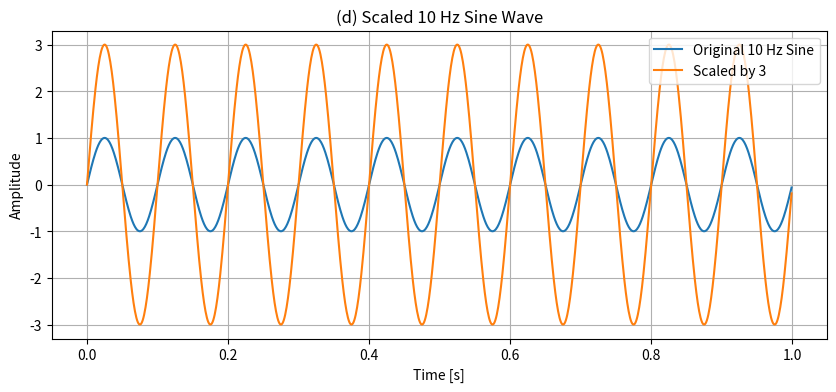

This chart was generated by the following Python code:
import numpy as np
import matplotlib.pyplot as plt
fs = 1000
t = np.linspace(0, 1, fs, endpoint=False)
sine_10 = np.sin(2 * np.pi * 10 * t)
scaled_sine = 3 * sine_10

plt.figure(figsize=(10, 4))
plt.plot(t, sine_10, label="Original 10 Hz Sine")
plt.plot(t, scaled_sine, label="Scaled by 3")
plt.title("(d) Scaled 10 Hz Sine Wave")
plt.xlabel("Time [s]")
plt.ylabel("Amplitude")
plt.legend()
plt.grid(True)
plt.show()


